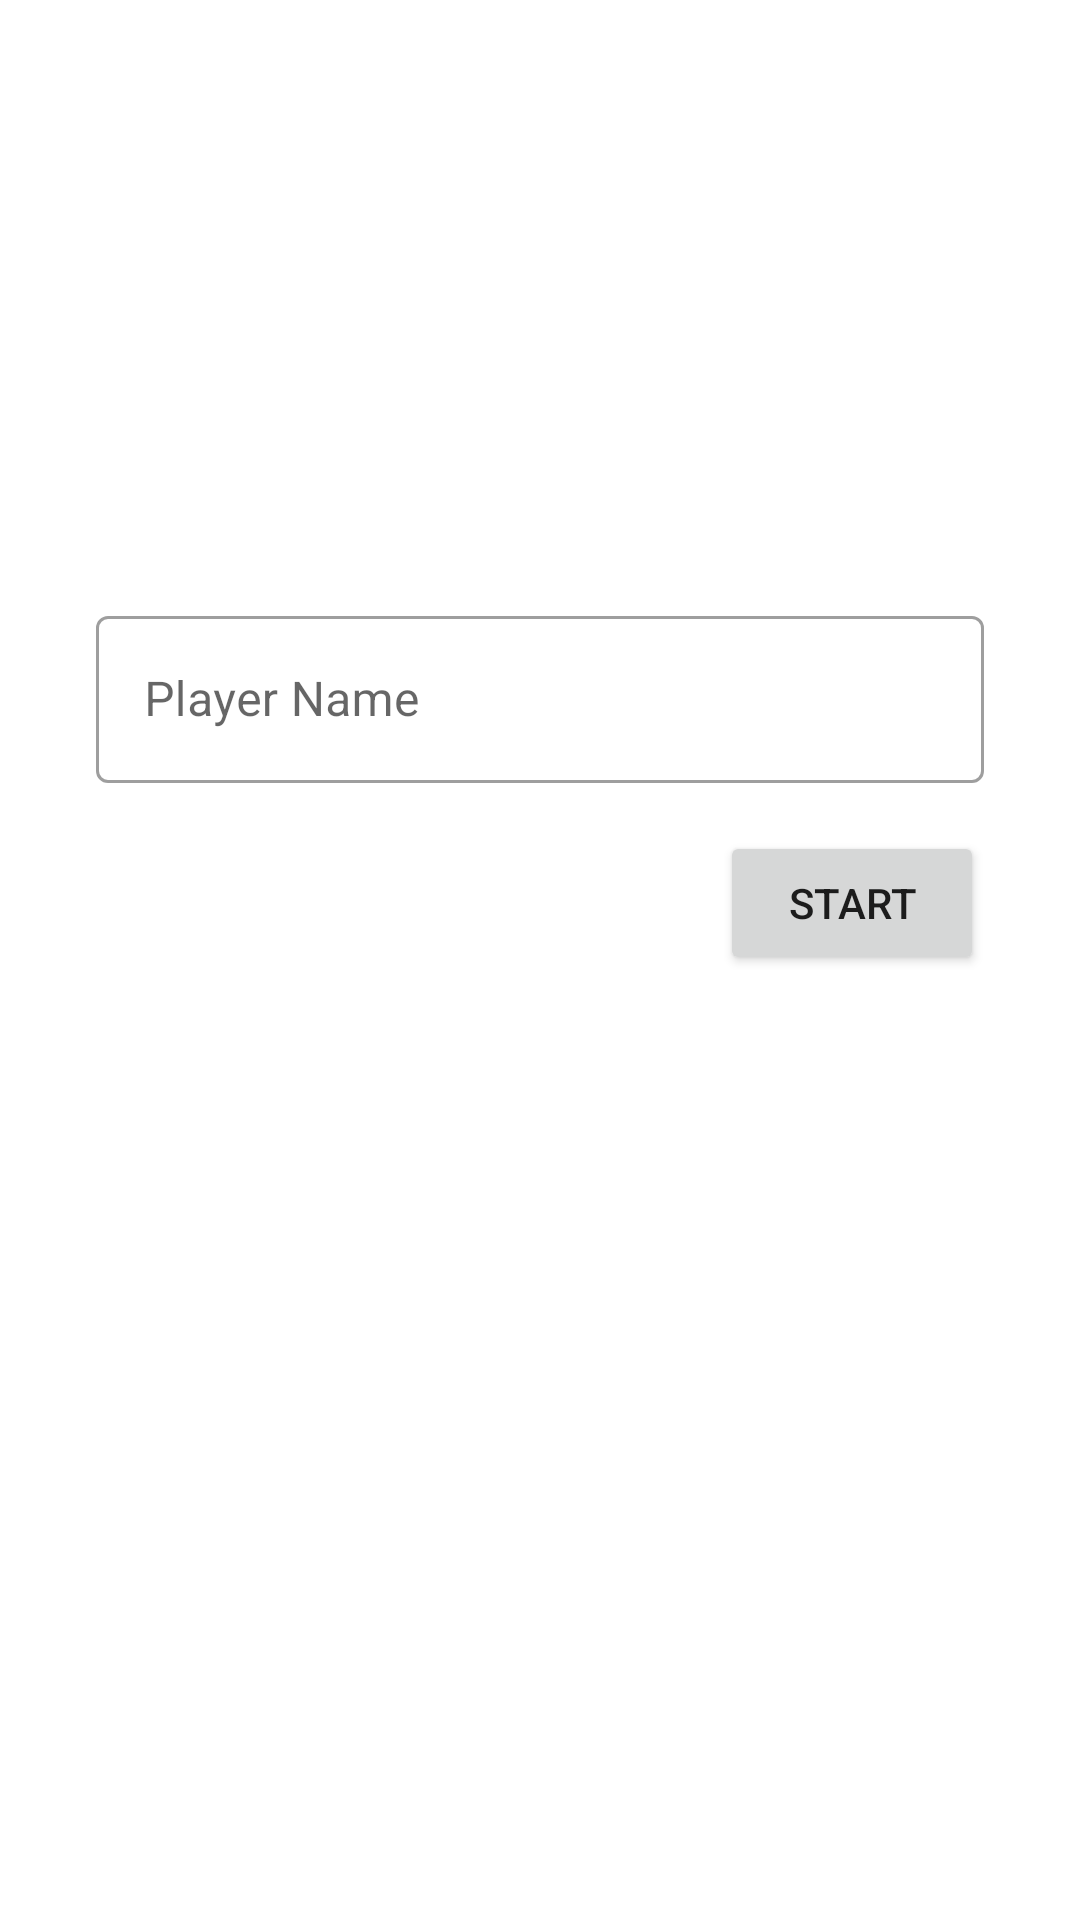

Reconstruct the res/layout file that produces this screen, plus the resources it refers to.
<!-- AndroidManifest.xml: application theme Theme.Adv160419069Week2 -->
<!-- res/layout/fragment_main.xml -->
<?xml version="1.0" encoding="utf-8"?>
<FrameLayout xmlns:android="http://schemas.android.com/apk/res/android"
    xmlns:app="http://schemas.android.com/apk/res-auto"
    xmlns:tools="http://schemas.android.com/tools"
    android:layout_width="match_parent"
    android:layout_height="match_parent"
    tools:context=".MainFragment">

    <androidx.constraintlayout.widget.ConstraintLayout
        android:layout_width="match_parent"
        android:layout_height="match_parent">

        <com.google.android.material.textfield.TextInputLayout
            android:id="@+id/textInputLayout"
            style="@style/Widget.MaterialComponents.TextInputLayout.OutlinedBox"
            android:layout_width="0dp"
            android:layout_height="wrap_content"
            android:layout_marginStart="32dp"
            android:layout_marginTop="200dp"
            android:layout_marginEnd="32dp"
            android:hint="Player Name"
            app:hintAnimationEnabled="true"
            app:hintEnabled="true"
            app:layout_constraintEnd_toEndOf="parent"
            app:layout_constraintStart_toStartOf="parent"
            app:layout_constraintTop_toTopOf="parent">

            <com.google.android.material.textfield.TextInputEditText
                android:id="@+id/txtName"
                android:layout_width="match_parent"
                android:layout_height="wrap_content" />
        </com.google.android.material.textfield.TextInputLayout>

        <Button
            android:id="@+id/btnStart"
            android:layout_width="0dp"
            android:layout_height="48dp"
            android:layout_marginTop="16dp"
            android:layout_marginEnd="32dp"
            android:text="Start"
            app:layout_constraintEnd_toEndOf="parent"
            app:layout_constraintTop_toBottomOf="@+id/textInputLayout" />

    </androidx.constraintlayout.widget.ConstraintLayout>
</FrameLayout>
<!-- resources referenced by this layout -->
<resources>
  <style name="Theme.Adv160419069Week2" parent="Theme.MaterialComponents.DayNight.DarkActionBar">
          
          <item name="colorPrimary">@color/purple_500</item>
          <item name="colorPrimaryVariant">@color/purple_700</item>
          <item name="colorOnPrimary">@color/white</item>
          
          <item name="colorSecondary">@color/teal_200</item>
          <item name="colorSecondaryVariant">@color/teal_700</item>
          <item name="colorOnSecondary">@color/black</item>
          
          <item name="android:statusBarColor" tools:targetApi="l">?attr/colorPrimaryVariant</item>
          
      </style>
  <!-- not gathered from this repository: default colours our renderer supplied (Android Studio template values) -->
  <color name="purple_500">#FF6200EE</color>
  <color name="purple_700">#FF3700B3</color>
  <color name="teal_200">#FF03DAC5</color>
  <color name="teal_700">#FF018786</color>
  <color name="black">#FF000000</color>
  <color name="white">#FFFFFFFF</color>
</resources>
